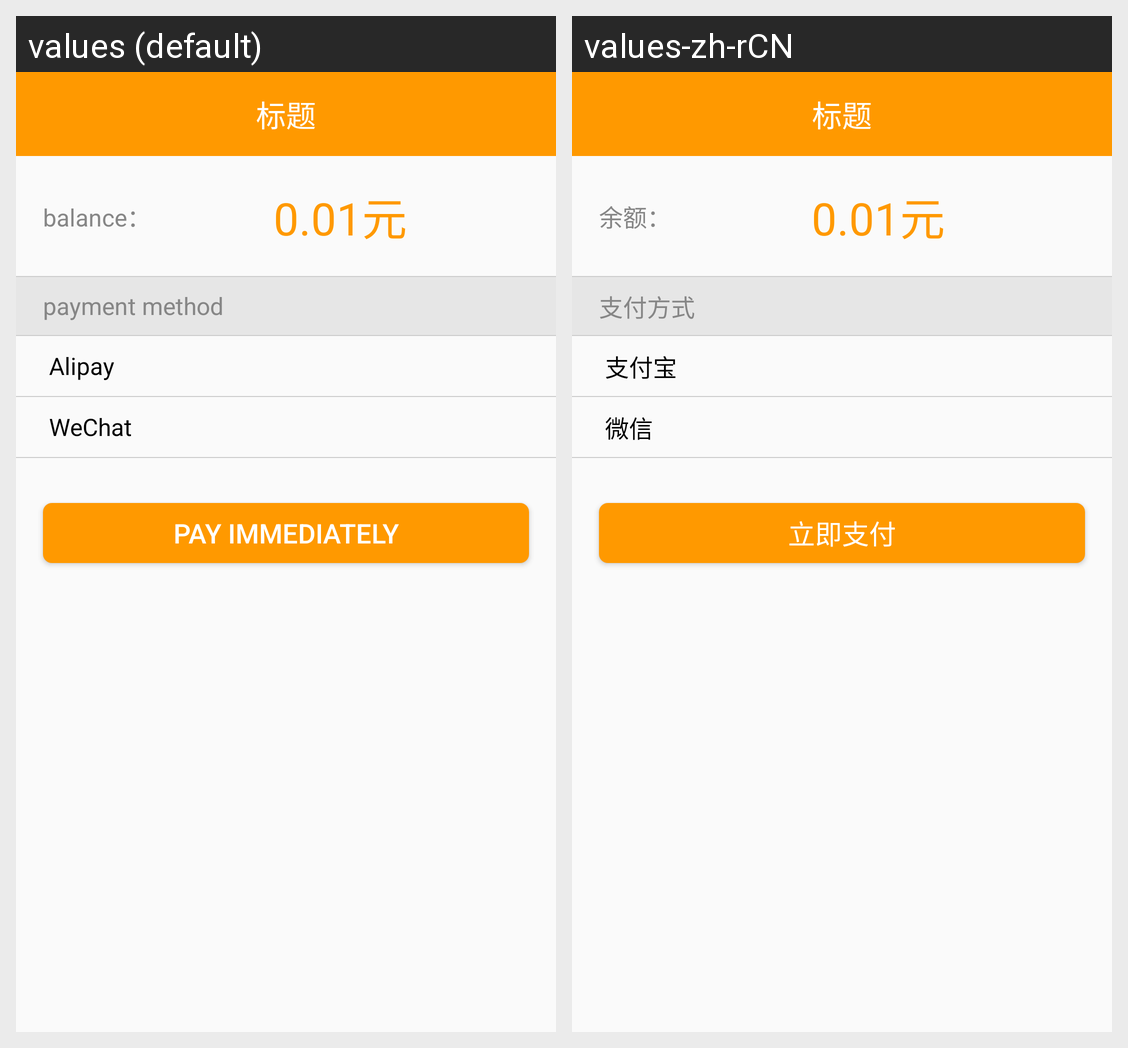

This grid shows one Android layout under two languages. Give, for every string resource on the screen, its name, the default text and each shown locale's text.
Android screen res/layout/activity_topup_layout.xml rendered under 2 locales, left to right: values (default), values-zh-rCN. Device: Nexus 5 (rendered at 1080×1920; each locale shown at half size, 540×960, under a caption strip naming it); theme AppTheme.
Strings drawn on this screen, with the default value and each locale's value (text and hints the layout hard-codes, and strings that could not be matched under every locale, appear in the picture but are not listed):

tv_speed_money
  values: balance：
  values-zh-rCN: 余额：

tv_pay_way
  values: payment method
  values-zh-rCN: 支付方式

pay_zhi_fu_bao
  values: Alipay
  values-zh-rCN: 支付宝

pay_wei_xin
  values: WeChat
  values-zh-rCN: 微信

btn_pay
  values: pay immediately
  values-zh-rCN: 立即支付
